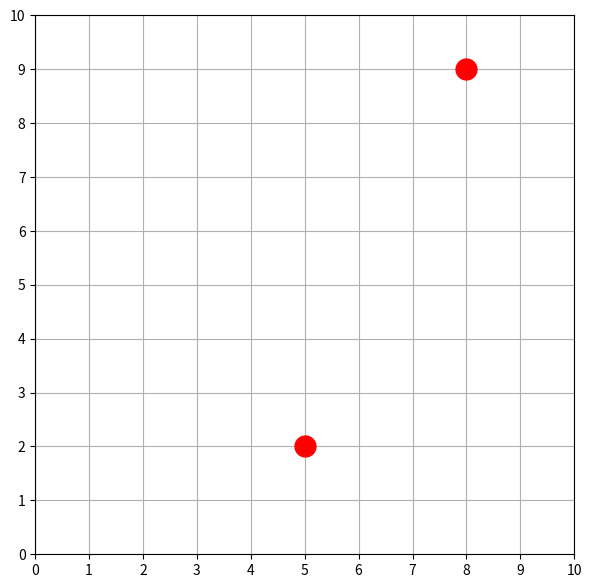

Here is the Python script that generated this plot:
import numpy as np
import random
import matplotlib.pyplot as plt
import matplotlib.animation as animation
class Grid():
    
    # Set in constructor
    grid_size = None
    grid = None
    obstacle_paths = []

    # Problem definition
    time_limit = 100
    num_obstacles = 2

    def __init__(self, grid_size: np.ndarray[int, int]):
        self.grid_size = grid_size
        self.grid = np.zeros((grid_size[0], grid_size[1], self.time_limit))

        for i in range(1, self.num_obstacles+1):
            self.obstacle_paths.append(self.generate_dynamic_obstacle(i))

    def generate_dynamic_obstacle(self, obs_idx: int) -> list[np.ndarray[int, int]]:
        # TODO: dont spawn on another obstacle
        initial_position = (np.random.randint(0, self.grid_size[0]), np.random.randint(0, self.grid_size[1]))
        positions = [initial_position]
        print("Initial position: ", initial_position)
        
        diffs = [np.array([0, 1]), np.array([0, -1]), np.array([1, 0]), np.array([-1, 0]), np.array([0, 0])]

        for t in range(1, self.time_limit-1):
            random.shuffle(diffs)
            for diff in diffs:
                new_position = positions[-1] + diff

                # Check if new position is in grid
                if new_position[0] < 0 or new_position[0] >= self.grid_size[0] or new_position[1] < 0 or new_position[1] >= self.grid_size[1]:
                    continue

                # Check if new position occupied by another obstacle
                if self.grid[new_position[0], new_position[1], t] == 0:
                    positions.append(new_position)
                    self.grid[new_position[0], new_position[1], t] = obs_idx
                    break

                # Impossible situation for obstacle - stay in place
                print("Impossible situation for obstacle!")
                positions.append(positions[-1])

        print('obs path len: ', len(positions))
        return positions

show_animation = True

def main():
    grid = Grid(np.array([11, 11]))

    if not show_animation:
        return

    fig = plt.figure(figsize=(8, 7))
    ax = fig.add_subplot(autoscale_on=False, xlim=(0, grid.grid_size[0]-1), ylim=(0, grid.grid_size[1]-1))
    ax.set_aspect('equal')
    ax.grid()
    ax.set_xticks(np.arange(0, 11, 1))
    ax.set_yticks(np.arange(0, 11, 1))
    points, = ax.plot([], [], 'ro', ms=15)

    def get_frame(i):
        obs_x_points = []
        obs_y_points = []
        for (_obs_idx, obs_path) in enumerate(grid.obstacle_paths):
            obs_pos = obs_path[i]
            obs_x_points.append(obs_pos[0])
            obs_y_points.append(obs_pos[1])
        points.set_data(obs_x_points, obs_y_points)
        return points,

    _ani = animation.FuncAnimation(
        fig, get_frame, grid.time_limit-1, interval=500, blit=True, repeat=False)
    plt.show()

if __name__ == '__main__':
    main()